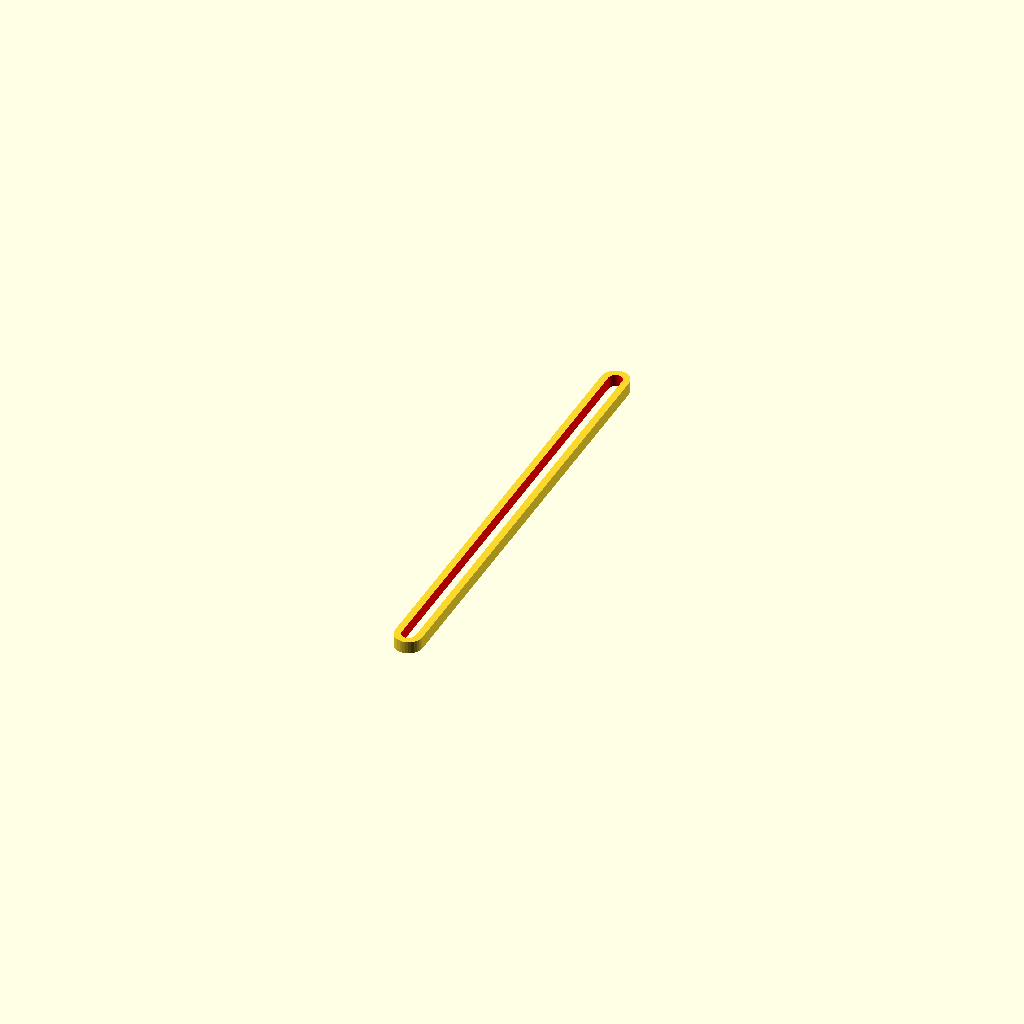
Cell 1 — every parameter at its default value.
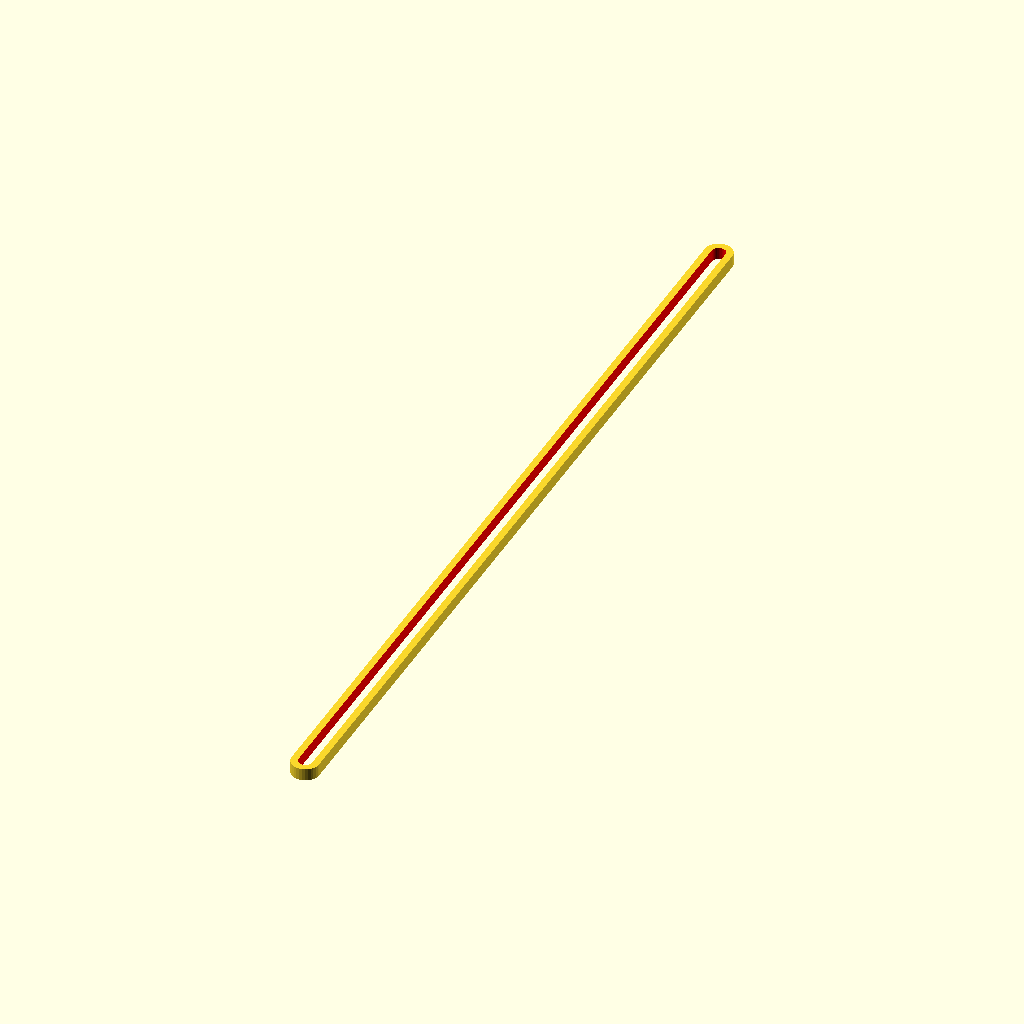
Cell 2: len_phone = 290 (everything else at default).
All cells are drawn from one camera (rotation 55°, 0°, 25°, orthographic, colour scheme Cornfield), so only the parameter changes between them.
Source of the model, PermakovMaksim/Практика 6/open.scad:

len_phone = 145;
d_screw_m4 = 4.5;


module t_cross() {
    hull() {
        translate([0, -len_phone/2, 0])
        cylinder(d=9, h=4, center=true, $fn=32);

        translate([0, len_phone/2, 0])
        cylinder(d=9, h=4, center=true, $fn=32);
    }
}

module screw_hole() {
    color("red")
    hull() {
        translate([0, -len_phone/2, 0])
        cylinder(d=d_screw_m4, h=6, center=true, $fn=32);

        translate([0, len_phone/2, 0])
        cylinder(d=d_screw_m4, h=6, center=true, $fn=32);
    }
}


difference() {
    t_cross();
    screw_hole();
}
Parameter table extracted from the source (name, type, default, range or options):
len_phone: number, default 145
d_screw_m4: number, default 4.5
